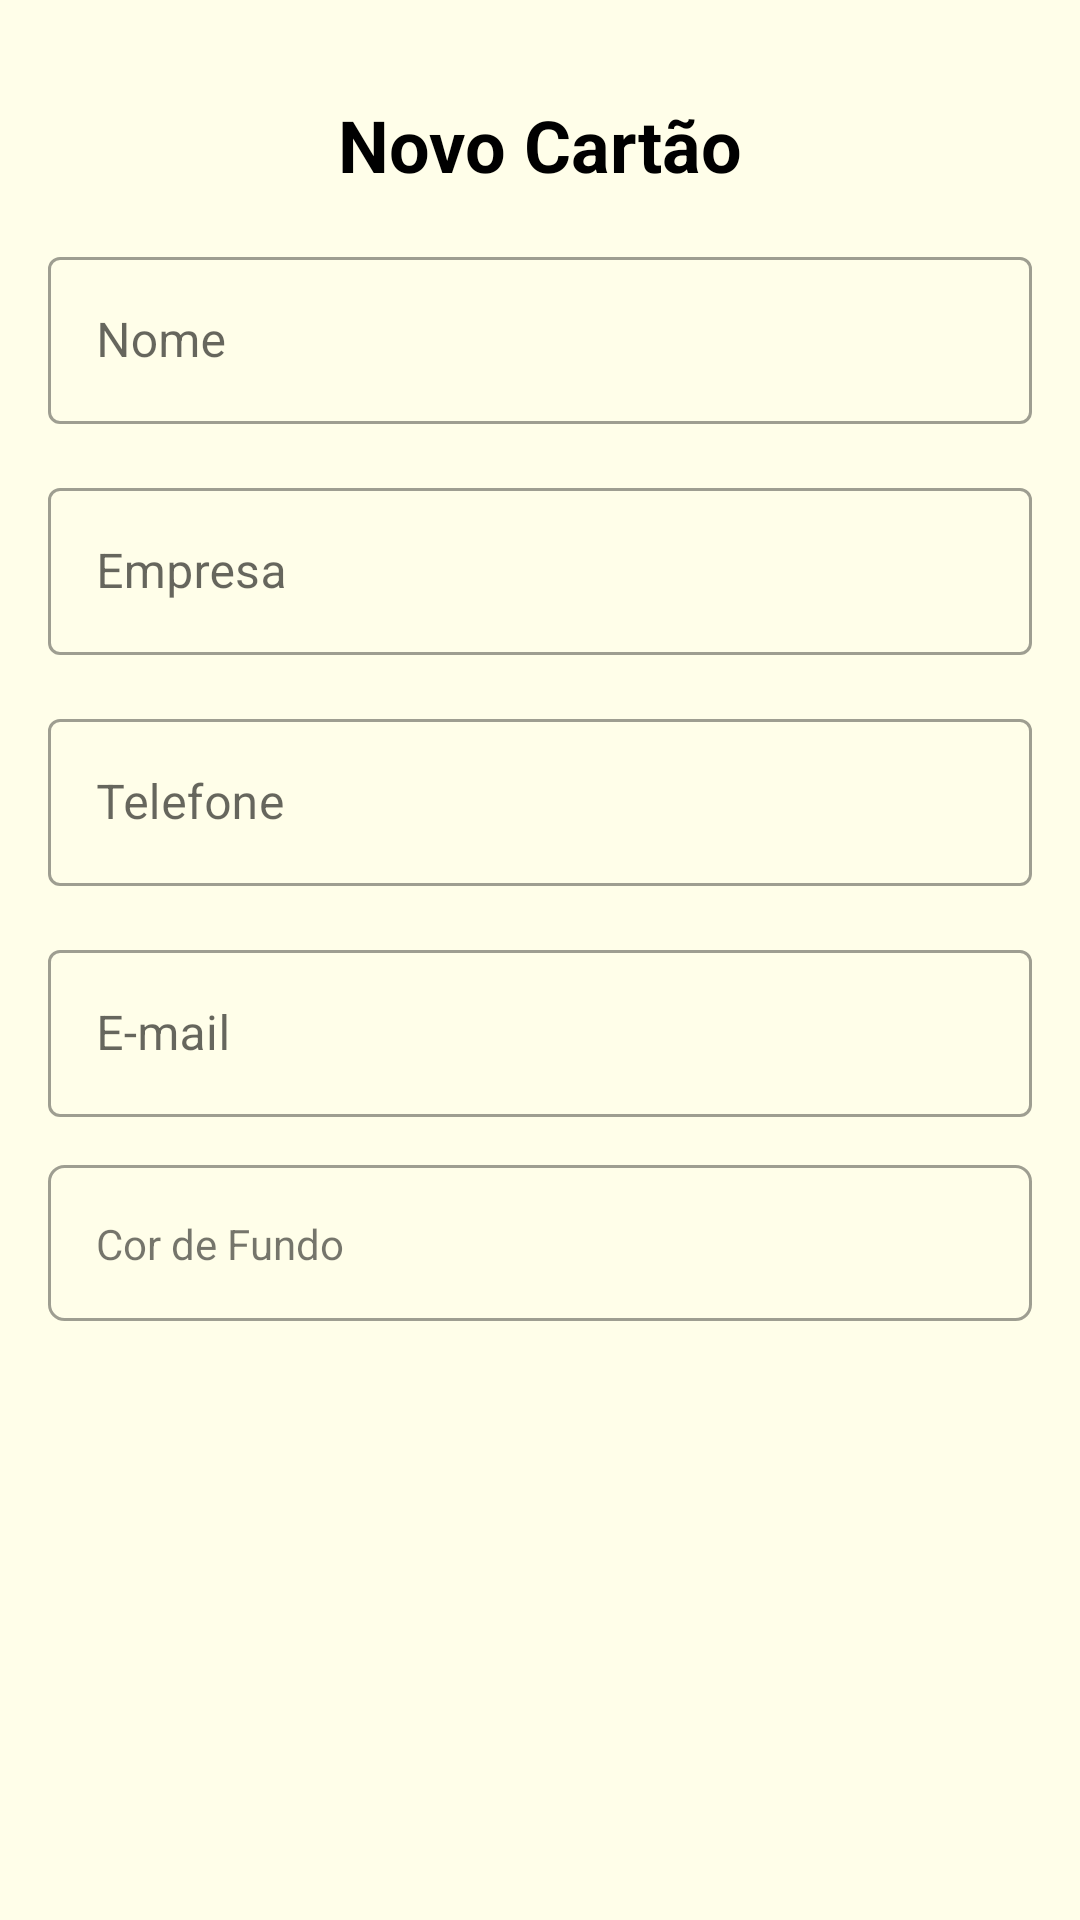

Write the Android layout XML for this screen, with the resource values it uses.
<!-- AndroidManifest.xml: application theme Theme.BusinessCard -->
<!-- res/layout/fragment_add_business_card.xml -->
<?xml version="1.0" encoding="utf-8"?>
<androidx.constraintlayout.widget.ConstraintLayout xmlns:android="http://schemas.android.com/apk/res/android"
    xmlns:app="http://schemas.android.com/apk/res-auto"
    xmlns:tools="http://schemas.android.com/tools"
    android:layout_width="match_parent"
    android:layout_height="match_parent"
    android:background="@color/alpine_white"
    tools:context=".feature.business_card_registration.presentation.BusinessCardRegistrationFragment">

    <androidx.appcompat.widget.AppCompatImageButton
        android:id="@+id/closeButton"
        android:layout_width="50dp"
        android:layout_height="50dp"
        android:layout_margin="10dp"
        android:background="?attr/actionBarItemBackground"
        android:src="@drawable/ic_close"
        app:layout_constraintStart_toStartOf="parent"
        app:layout_constraintTop_toTopOf="parent" />

    <androidx.appcompat.widget.AppCompatImageButton
        android:id="@+id/saveCardButton"
        android:layout_width="80dp"
        android:layout_height="50dp"
        android:layout_margin="10dp"
        android:background="?attr/actionBarItemBackground"
        android:src="@drawable/ic_save"
        app:layout_constraintEnd_toEndOf="parent"
        app:layout_constraintTop_toTopOf="parent" />

    <androidx.appcompat.widget.AppCompatTextView
        android:id="@+id/title"
        android:layout_width="wrap_content"
        android:layout_height="wrap_content"
        android:layout_marginTop="32dp"
        android:text="@string/label_description_new_card"
        android:textColor="@color/black"
        android:textSize="24sp"
        android:textStyle="bold"
        app:layout_constraintEnd_toEndOf="parent"
        app:layout_constraintStart_toStartOf="parent"
        app:layout_constraintTop_toTopOf="parent" />

    <com.google.android.material.textfield.TextInputLayout
        android:id="@+id/nameTil"
        style="@style/Widget.MaterialComponents.TextInputLayout.OutlinedBox"
        android:layout_width="0dp"
        android:layout_height="wrap_content"
        android:layout_margin="16dp"
        android:hint="@string/label_name"
        app:layout_constraintEnd_toEndOf="parent"
        app:layout_constraintStart_toStartOf="parent"
        app:layout_constraintTop_toBottomOf="@id/title">

        <androidx.appcompat.widget.AppCompatEditText
            android:id="@+id/nameEditText"
            android:layout_width="match_parent"
            android:layout_height="wrap_content"
            android:inputType="text" />
    </com.google.android.material.textfield.TextInputLayout>

    <com.google.android.material.textfield.TextInputLayout
        android:id="@+id/companyTil"
        style="@style/Widget.MaterialComponents.TextInputLayout.OutlinedBox"
        android:layout_width="0dp"
        android:layout_height="wrap_content"
        android:layout_margin="16dp"
        android:hint="@string/label_enterprise"
        app:layout_constraintEnd_toEndOf="parent"
        app:layout_constraintStart_toStartOf="parent"
        app:layout_constraintTop_toBottomOf="@id/nameTil">

        <androidx.appcompat.widget.AppCompatEditText
            android:id="@+id/companyEditText"
            android:layout_width="match_parent"
            android:layout_height="wrap_content"
            android:inputType="text" />
    </com.google.android.material.textfield.TextInputLayout>


    <com.google.android.material.textfield.TextInputLayout
        android:id="@+id/phoneTil"
        style="@style/Widget.MaterialComponents.TextInputLayout.OutlinedBox"
        android:layout_width="0dp"
        android:layout_height="wrap_content"
        android:layout_margin="16dp"
        android:hint="@string/label_phone"
        app:layout_constraintEnd_toEndOf="parent"
        app:layout_constraintStart_toStartOf="parent"
        app:layout_constraintTop_toBottomOf="@id/companyTil">

        <androidx.appcompat.widget.AppCompatEditText
            android:id="@+id/phoneEditText"
            android:layout_width="match_parent"
            android:layout_height="wrap_content"
            android:inputType="phone" />
    </com.google.android.material.textfield.TextInputLayout>

    <com.google.android.material.textfield.TextInputLayout
        android:id="@+id/emailTil"
        style="@style/Widget.MaterialComponents.TextInputLayout.OutlinedBox"
        android:layout_width="0dp"
        android:layout_height="wrap_content"
        android:layout_margin="16dp"
        android:hint="@string/label_email"
        app:layout_constraintEnd_toEndOf="parent"
        app:layout_constraintStart_toStartOf="parent"
        app:layout_constraintTop_toBottomOf="@id/phoneTil">

        <androidx.appcompat.widget.AppCompatEditText
            android:id="@+id/emailEditText"
            android:layout_width="match_parent"
            android:layout_height="wrap_content"
            android:inputType="text" />
    </com.google.android.material.textfield.TextInputLayout>

    <View
        android:id="@+id/cardBackgroundField"
        style="@style/Widget.MaterialComponents.TextInputLayout.OutlinedBox"
        android:layout_width="0dp"
        android:layout_height="52dp"
        android:layout_margin="16dp"
        android:background="@drawable/rectangle_view"
        app:layout_constraintEnd_toEndOf="parent"
        app:layout_constraintStart_toStartOf="parent"
        app:layout_constraintTop_toBottomOf="@id/emailTil" />

    <androidx.appcompat.widget.AppCompatTextView
        android:id="@+id/hintBackgroundTextView"
        android:layout_width="wrap_content"
        android:layout_height="wrap_content"
        android:layout_marginStart="16dp"
        android:text="@string/card_background_label"
        app:layout_constraintBottom_toBottomOf="@id/cardBackgroundField"
        app:layout_constraintStart_toStartOf="@id/cardBackgroundField"
        app:layout_constraintTop_toTopOf="@id/cardBackgroundField" />

</androidx.constraintlayout.widget.ConstraintLayout>
<!-- resources referenced by this layout -->
<resources>
  <color name="alpine_white">#FFFEE9</color>
  <color name="black">#FF000000</color>
  <!-- drawable rectangle_view (drawable) -->
  <?xml version = "1.0" encoding = "utf-8"?>
  <shape xmlns:android="http://schemas.android.com/apk/res/android"
      android:shape="rectangle">
      <solid android:color="@android:color/transparent" />
      <stroke
          android:width="1dp"
          android:color="@color/material_on_surface_disabled" />
      <corners android:radius="5dp" />
  </shape>
  <string name="card_background_label">Cor de Fundo</string>
  <string name="label_description_new_card">Novo Cartão</string>
  <string name="label_email">E-mail</string>
  <string name="label_enterprise">Empresa</string>
  <string name="label_name">Nome</string>
  <string name="label_phone">Telefone</string>
  <style name="Theme.BusinessCard" parent="Theme.MaterialComponents.DayNight.NoActionBar">
          
          <item name="colorPrimary">@color/celtic_blue</item>
          <item name="colorPrimaryVariant">@color/celtic_blue</item>
          <item name="colorOnPrimary">@color/white</item>
          
          <item name="colorSecondary">@color/teal_200</item>
          <item name="colorSecondaryVariant">@color/teal_700</item>
          <item name="colorOnSecondary">@color/white</item>
          
          <item name="android:statusBarColor" tools:targetApi="l">?attr/colorPrimaryVariant</item>
          
      </style>
  <color name="celtic_blue">#1D63DC</color>
  <color name="white">#FFFFFFFF</color>
  <color name="teal_200">#FF03DAC5</color>
  <color name="teal_700">#FF018786</color>
</resources>
